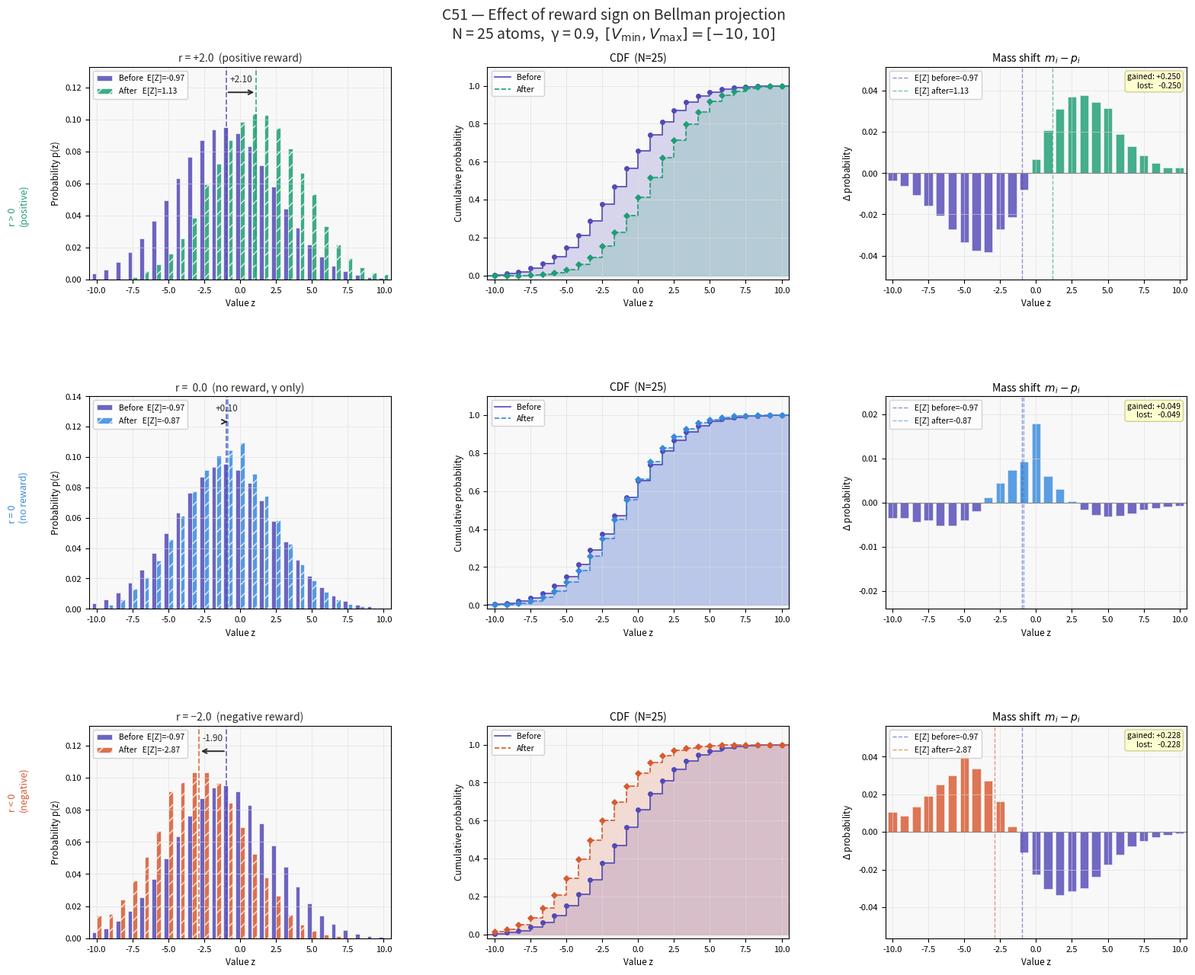

The script that saved this image: (Note: this script raises an exception after producing the figure.)
"""
C51 — Bellman Projection: Effect of reward sign
=================================================
Compares the distributional shift for r > 0, r = 0, r < 0
using N = 25 atoms. Each panel shows PMF before/after and
the mass shift delta.

Paper: "A Distributional Perspective on Reinforcement Learning"
        Bellemare, Dabney, Munos (2017)

author: Guilherme Alves Silveira
generated with AI tools
"""

import numpy as np
import matplotlib.pyplot as plt
from matplotlib.gridspec import GridSpec

# ── Config ─────────────────────────────────────────────────────────────────────
N      = 25
V_MIN  = -10.0
V_MAX  =  10.0
GAMMA  =  0.9

CASES = [
    dict(r=  2.0, label="r = +2.0  (positive reward)",  color_after="#1D9E75"),
    dict(r=  0.0, label="r =  0.0  (no reward, γ only)", color_after="#378ADD"),
    dict(r= -2.0, label="r = −2.0  (negative reward)",  color_after="#D85A30"),
]

COLOR_BEFORE = "#534AB7"
C_TEXT       = "#2C2C2A"
C_MUTED      = "#5F5E5A"

# ── Helpers ────────────────────────────────────────────────────────────────────
def make_support(n, v_min, v_max):
    return np.linspace(v_min, v_max, n)


def make_prior(z):
    """Gaussian prior centred slightly left of zero."""
    raw = np.exp(-0.5 * ((z - (-1.0)) / 3.5) ** 2)
    return raw / raw.sum()


def bellman_project(p, z, r, gamma, v_min, v_max):
    n  = len(z)
    dz = (v_max - v_min) / (n - 1)
    m  = np.zeros(n)
    for j in range(n):
        tz = np.clip(r + gamma * z[j], v_min, v_max)
        b  = (tz - v_min) / dz
        l  = int(np.floor(b))
        u  = int(np.ceil(b))
        if l == u:
            m[l] += p[j]
        else:
            m[l] += p[j] * (u - b)
            m[u] += p[j] * (b - l)
    return m


# ── Data ───────────────────────────────────────────────────────────────────────
z        = make_support(N, V_MIN, V_MAX)
dz       = (V_MAX - V_MIN) / (N - 1)
p_before = make_prior(z)
E_before = float(np.dot(p_before, z))

for case in CASES:
    case["p_after"]  = bellman_project(p_before, z, case["r"], GAMMA, V_MIN, V_MAX)
    case["E_after"]  = float(np.dot(case["p_after"], z))
    case["delta_m"]  = case["p_after"] - p_before

# ── Figure ─────────────────────────────────────────────────────────────────────
fig = plt.figure(figsize=(16, 13))
fig.patch.set_facecolor("white")

fig.suptitle(
    f"C51 — Effect of reward sign on Bellman projection\n"
    f"N = {N} atoms,  γ = {GAMMA},  "
    f"$[V_{{\\min}}, V_{{\\max}}] = [{int(V_MIN)}, {int(V_MAX)}]$",
    fontsize=14, fontweight="500", y=0.99, color=C_TEXT
)

gs = GridSpec(
    3, 3,
    figure=fig,
    hspace=0.55, wspace=0.32,
    left=0.07, right=0.97,
    top=0.93,  bottom=0.05
)

xlim = (V_MIN - 0.5, V_MAX + 0.5)
bw   = dz * 0.36

for row, case in enumerate(CASES):
    p_after  = case["p_after"]
    delta_m  = case["delta_m"]
    E_after  = case["E_after"]
    c_after  = case["color_after"]
    r_val    = case["r"]

    ymax_pmf = max(p_before.max(), p_after.max()) * 1.28
    ymax_dlt = max(abs(delta_m).max() * 1.35, 0.01)

    ax_pmf  = fig.add_subplot(gs[row, 0])
    ax_cdf  = fig.add_subplot(gs[row, 1])
    ax_diff = fig.add_subplot(gs[row, 2])

    for ax in [ax_pmf, ax_cdf, ax_diff]:
        ax.set_facecolor("#F8F8F8")
        ax.grid(True, linewidth=0.4, color="#DDDDDD")
        ax.tick_params(labelsize=8)
        ax.set_xlim(xlim)

    # ── PMF ───────────────────────────────────────────────────────────────────
    ax_pmf.bar(z - bw * 0.55, p_before,
               width=bw, color=COLOR_BEFORE, alpha=0.85,
               align="center", edgecolor="white", linewidth=0.5,
               label=f"Before  E[Z]={E_before:.2f}")
    ax_pmf.bar(z + bw * 0.55, p_after,
               width=bw, color=c_after, alpha=0.85,
               align="center", edgecolor="white", linewidth=0.5,
               hatch="//", label=f"After   E[Z]={E_after:.2f}")

    ax_pmf.axvline(E_before, color=COLOR_BEFORE,
                   linestyle="--", linewidth=1.3, alpha=0.8)
    ax_pmf.axvline(E_after,  color=c_after,
                   linestyle="--", linewidth=1.3, alpha=0.8)

    # shift annotation arrow
    ax_pmf.annotate(
        "",
        xy=(E_after,  ymax_pmf * 0.88),
        xytext=(E_before, ymax_pmf * 0.88),
        arrowprops=dict(arrowstyle="->", color=C_TEXT, lw=1.4)
    )
    shift = E_after - E_before
    sign  = "+" if shift >= 0 else ""
    ax_pmf.text(
        (E_before + E_after) / 2,
        ymax_pmf * 0.93,
        f"{sign}{shift:.2f}",
        ha="center", fontsize=8.5, color=C_TEXT, fontweight="500"
    )

    ax_pmf.set_title(case["label"], fontsize=10, pad=5, color=C_TEXT)
    ax_pmf.set_xlabel("Value z", fontsize=8.5)
    ax_pmf.set_ylabel("Probability p(z)", fontsize=8.5)
    ax_pmf.set_ylim(0, ymax_pmf)
    ax_pmf.legend(fontsize=7.5, framealpha=0.85, loc="upper left")

    # ── CDF ───────────────────────────────────────────────────────────────────
    cdf_before = np.cumsum(p_before)
    cdf_after  = np.cumsum(p_after)
    z_ext      = np.concatenate([[V_MIN - dz], z, [V_MAX + dz]])

    c_b = np.concatenate([[0], cdf_before, [1]])
    ax_cdf.fill_between(z_ext, c_b, step="post",
                        color=COLOR_BEFORE, alpha=0.20)
    ax_cdf.step(z_ext, c_b, where="post",
                color=COLOR_BEFORE, linewidth=1.2, label="Before")
    ax_cdf.scatter(z, cdf_before, color=COLOR_BEFORE, s=16, zorder=5)

    c_a = np.concatenate([[0], cdf_after, [1]])
    ax_cdf.fill_between(z_ext, c_a, step="post",
                        color=c_after, alpha=0.18)
    ax_cdf.step(z_ext, c_a, where="post",
                color=c_after, linewidth=1.2,
                linestyle="--", label="After")
    ax_cdf.scatter(z, cdf_after, color=c_after,
                   s=14, zorder=5, marker="D")

    ax_cdf.set_title(f"CDF  (N={N})", fontsize=10, pad=5)
    ax_cdf.set_xlabel("Value z", fontsize=8.5)
    ax_cdf.set_ylabel("Cumulative probability", fontsize=8.5)
    ax_cdf.set_ylim(-0.02, 1.10)
    ax_cdf.legend(fontsize=7.5, framealpha=0.85, loc="upper left")

    # ── Mass delta ────────────────────────────────────────────────────────────
    colors_delta = [c_after if d >= 0 else COLOR_BEFORE for d in delta_m]
    ax_diff.bar(z, delta_m,
                width=dz * 0.72, color=colors_delta,
                alpha=0.82, align="center",
                edgecolor="white", linewidth=0.4)
    ax_diff.axhline(0, color="#888", linewidth=0.8)
    ax_diff.axvline(E_before, color=COLOR_BEFORE,
                    linestyle="--", linewidth=1.0, alpha=0.6,
                    label=f"E[Z] before={E_before:.2f}")
    ax_diff.axvline(E_after,  color=c_after,
                    linestyle="--", linewidth=1.0, alpha=0.6,
                    label=f"E[Z] after={E_after:.2f}")

    ax_diff.set_title(r"Mass shift  $m_i - p_i$", fontsize=10, pad=5)
    ax_diff.set_xlabel("Value z", fontsize=8.5)
    ax_diff.set_ylabel(r"$\Delta$ probability", fontsize=8.5)
    ax_diff.set_ylim(-ymax_dlt, ymax_dlt)
    ax_diff.legend(fontsize=7.5, framealpha=0.85, loc="upper left")

    # gain/loss annotation
    gained = delta_m[delta_m > 0].sum()
    lost   = delta_m[delta_m < 0].sum()
    ax_diff.text(
        0.98, 0.97,
        f"gained: +{gained:.3f}\nlost:   {lost:.3f}",
        transform=ax_diff.transAxes,
        fontsize=7.5, va="top", ha="right",
        bbox=dict(boxstyle="round,pad=0.3",
                  facecolor="#FFFFCC", edgecolor="#CCCC88", alpha=0.9)
    )

# ── Row labels on the left ─────────────────────────────────────────────────────
row_labels = ["r > 0\n(positive)", "r = 0\n(no reward)", "r < 0\n(negative)"]
row_colors = [c["color_after"] for c in CASES]
for i, (lbl, col) in enumerate(zip(row_labels, row_colors)):
    fig.text(
        0.003,
        0.79 - i * 0.295,
        lbl,
        fontsize=9, color=col, fontweight="500",
        va="center", ha="left", rotation=90
    )

OUT = "./graphics/c51_reward_sign_effect.jpg"
plt.savefig(OUT, dpi=160, bbox_inches="tight",
            facecolor=fig.get_facecolor())
plt.close()
print(f"Saved → {OUT}")
